4-way image classification set "images" from GitHub (dhruvp/wbc-classification); label vocabulary: eosinophil, lymphocyte, monocyte, neutrophil.

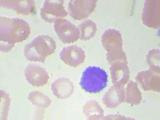
Label: lymphocyte

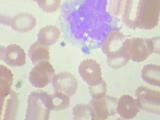
Label: monocyte

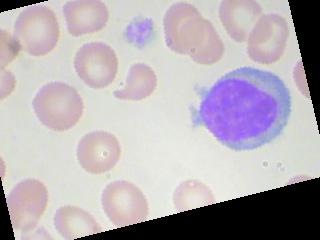
Label: lymphocyte

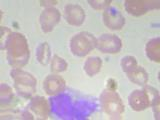
Label: monocyte

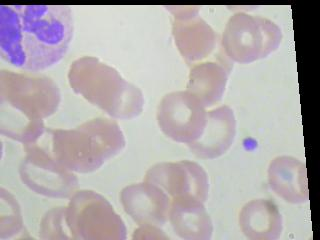
Label: neutrophil

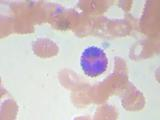
Label: eosinophil
